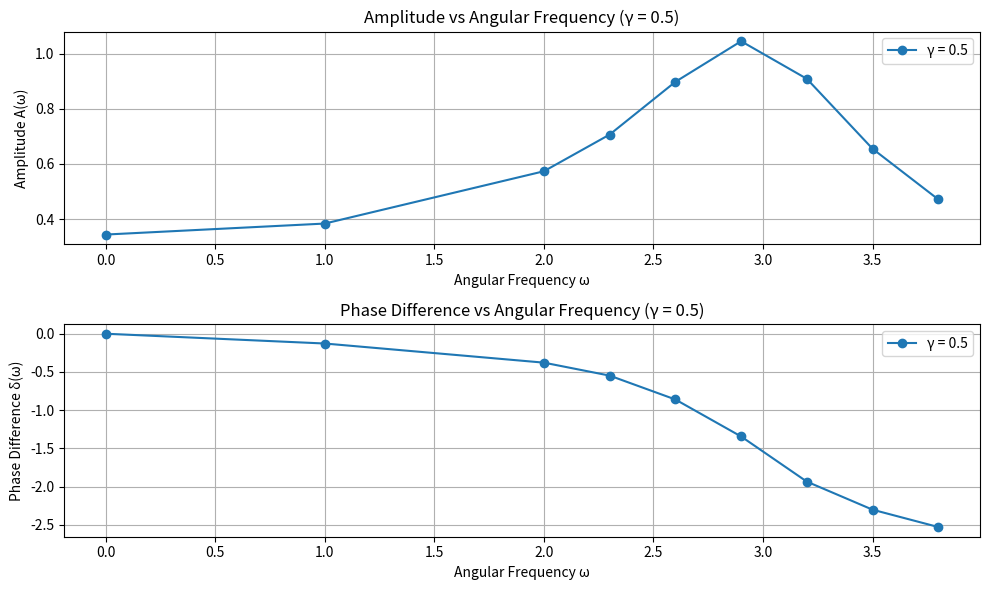
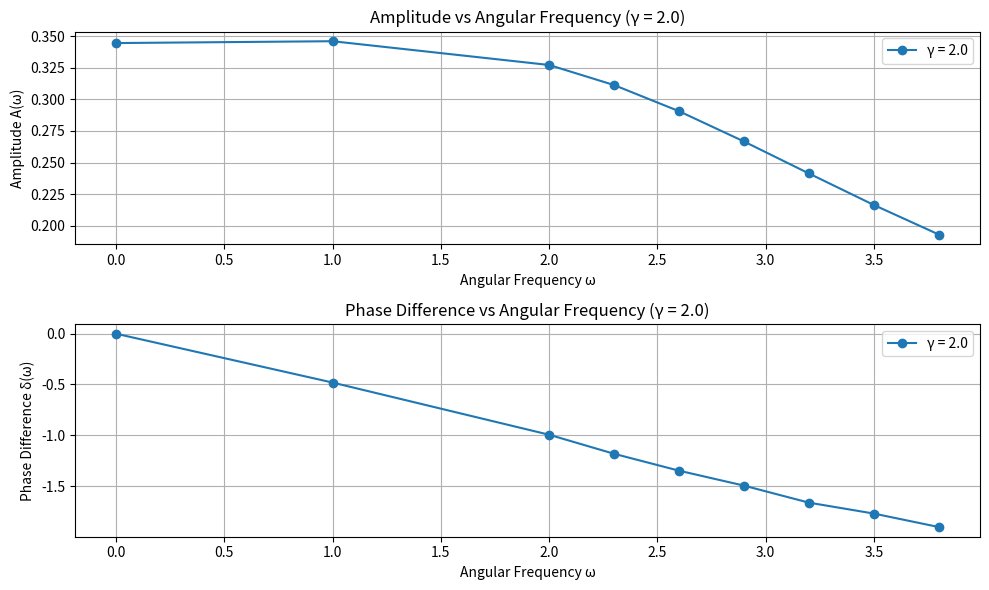

Write Python code to recreate these figures, in order.
import numpy as np
import matplotlib.pyplot as plt


def driven_oscillator(t, omega0, gamma, omega, A0):
    dt = t[1] - t[0]
    x = np.zeros(len(t))
    v = np.zeros(len(t))

    for i in range(1, len(t)):
        a = A0 * np.cos(omega * t[i - 1]) - 2 * gamma * v[i - 1] - omega0 ** 2 * x[i - 1]
        v[i] = v[i - 1] + a * dt
        x[i] = x[i - 1] + v[i] * dt

    return x


t = np.linspace(0, 100, 10000)  # 时间数组
omega0 = 3.0
A0 = 3.1
gamma_values = [0.5, 2.0]
omega_values = [0.0, 1.0, 2.0, 2.3, 2.6, 2.9, 3.2, 3.5, 3.8]

# Q9: 计算 A(ω) 和 δ(ω)
results = {}
for gamma in gamma_values:
    A_omega = []
    delta_omega = []

    for omega in omega_values:
        x = driven_oscillator(t, omega0, gamma, omega, A0)
        steady_state = x[int(len(x) * 0.8):]  # 提取稳态部分
        amplitude = np.max(np.abs(steady_state))  # 振幅

        # 计算相位差 δ(ω)
        applied_force = A0 * np.cos(omega * t[int(len(x) * 0.8):])
        delta = -np.arccos(np.correlate(steady_state, applied_force) /
                          (np.linalg.norm(steady_state) * np.linalg.norm(applied_force)))

        A_omega.append(amplitude)
        delta_omega.append(delta[0] if isinstance(delta, np.ndarray) else delta)

    results[gamma] = {"A_omega": A_omega, "delta_omega": delta_omega}

# Q9: 绘制 A(ω) 和 δ(ω) 图像
for gamma in gamma_values:
    plt.figure(figsize=(10, 6))

    # A(ω) 图
    plt.subplot(2, 1, 1)
    plt.plot(omega_values, results[gamma]["A_omega"], 'o-', label=f"γ = {gamma}")
    plt.xlabel("Angular Frequency ω")
    plt.ylabel("Amplitude A(ω)")
    plt.title(f"Amplitude vs Angular Frequency (γ = {gamma})")
    plt.grid()
    plt.legend()

    # δ(ω) 图
    plt.subplot(2, 1, 2)
    plt.plot(omega_values, results[gamma]["delta_omega"], 'o-', label=f"γ = {gamma}")
    plt.xlabel("Angular Frequency ω")
    plt.ylabel("Phase Difference δ(ω)")
    plt.title(f"Phase Difference vs Angular Frequency (γ = {gamma})")
    plt.grid()
    plt.legend()

    plt.tight_layout()
    plt.show()

# Q10: 找到 A(ω) 的最大值和对应的 ω_m
for gamma in gamma_values:
    A_omega = results[gamma]["A_omega"]
    max_index = np.argmax(A_omega)
    omega_m = omega_values[max_index]
    print(f"γ = {gamma}: Maximum A(ω) occurs at ω_m = {omega_m:.2f} (natural ω₀ = {omega0})")